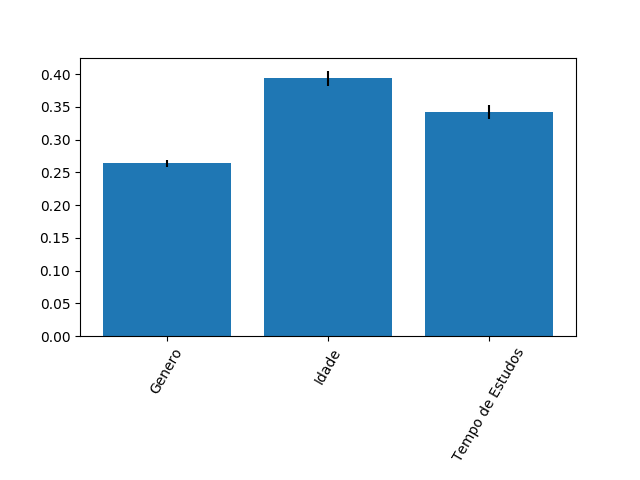

The file beside this chart, header and first rows:
0.26373087996494726, 0.3938244019073017, 0.3424447181277509
0.00509, 0.01132, 0.01058
